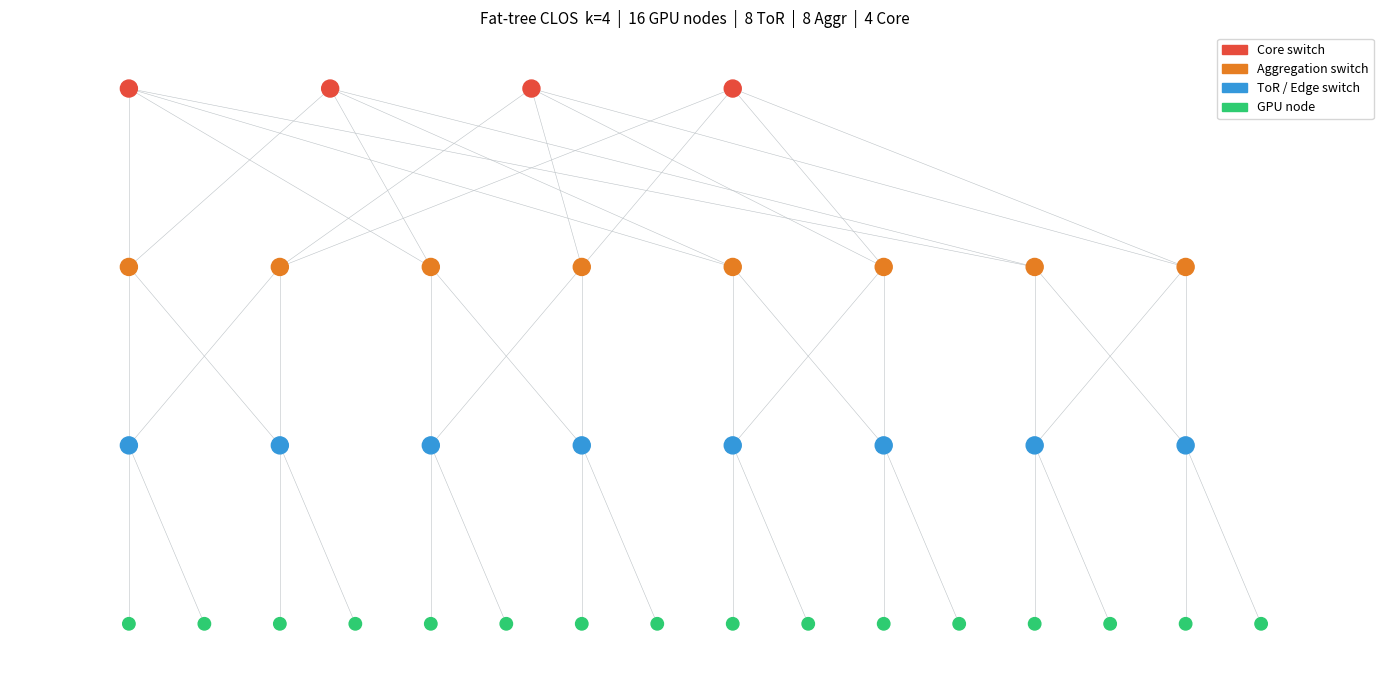

Write the Python code that produced this figure.
"""
fat_tree.py — Fat-tree (CLOS) topology for RDMA datacenter simulation.

Models GPU nodes interconnected through a 3-tier switching fabric identical
to those used in large-scale RDMA (RoCE / InfiniBand) GPU clusters.

Tier 3  Core switches       : (k/2)^2 switches, fully meshed upward
Tier 2  Aggregation switches: k pods × k/2 switches per pod
Tier 1  ToR / Edge switches : k pods × k/2 switches per pod
Tier 0  GPU nodes           : k pods × k/2 ToR × k/2 hosts = k^3/4 nodes

For k=8  → 128 GPU nodes  (a typical 1-rack-unit scale test cluster)
For k=16 → 1024 GPU nodes (production-scale GPU cluster)

Edge attributes (consistent with existing cqf_sim.py conventions):
  bandwidth  : float  Mbps
  length     : float  km  (used for propagation delay: delay = length / 200_000 s)
  link_type  : str    'host_tor' | 'tor_aggr' | 'aggr_core'
  inverse_bw : float  1 / bandwidth  (used by widest-path routing)

Node attributes:
  node_type  : str    'gpu' | 'tor' | 'aggr' | 'core'
  tier       : int    0-3
  pod        : int    pod index (not set on core switches)
  tor        : str    ToR node id (only on gpu nodes)
"""

import itertools
import random
from collections import defaultdict

import matplotlib.patches as mpatches
import matplotlib.pyplot as plt
import networkx as nx


# ---------------------------------------------------------------------------
# Default link parameters
# ---------------------------------------------------------------------------

# Datacenter RDMA links — 100 Gbps is the current standard (RoCEv2 / HDR IB)
# These can be overridden per FatTreeTopology instance.
DEFAULT_LINK_BW_GBPS = {
    "host_tor":  100,   # GPU NIC ↔ ToR
    "tor_aggr":  100,   # ToR ↔ Aggregation (full bisection: equal uplinks)
    "aggr_core": 100,   # Aggregation ↔ Core
}

# Cable lengths in km (used with the 200 000 km/s fiber speed constant)
DEFAULT_CABLE_LEN_KM = {
    "host_tor":  0.003,   # ~3 m  within rack
    "tor_aggr":  0.010,   # ~10 m within pod
    "aggr_core": 0.030,   # ~30 m cross-pod
}

_GBPS_TO_MBPS = 1_000        # 1 Gbps = 1 000 Mbps
_FIBER_SPEED_KM_PER_S = 200_000


# ---------------------------------------------------------------------------
# FatTreeTopology
# ---------------------------------------------------------------------------

class FatTreeTopology:
    """
    k-port fat-tree (CLOS) topology for an RDMA GPU datacenter.

    Parameters
    ----------
    k : int
        Port count per switch (must be even).  Scales the cluster as k^3/4
        GPU nodes.
    link_bw_gbps : dict, optional
        Per-link-type bandwidth overrides (keys: 'host_tor', 'tor_aggr',
        'aggr_core').  Missing keys fall back to DEFAULT_LINK_BW_GBPS.
    cable_len_km : dict, optional
        Per-link-type cable-length overrides in km.
    oversubscription : float
        Oversubscription ratio applied to uplinks (tor_aggr, aggr_core).
        1.0 = non-blocking / full bisection bandwidth (default).
        2.0 = 2:1 oversubscription (common in production).
    """

    def __init__(
        self,
        k: int = 8,
        link_bw_gbps: dict | None = None,
        cable_len_km: dict | None = None,
        oversubscription: float = 1.0,
    ):
        if k % 2 != 0 or k < 2:
            raise ValueError("k must be an even integer ≥ 2")

        self.k = k
        self.oversubscription = oversubscription
        self._bw = {**DEFAULT_LINK_BW_GBPS, **(link_bw_gbps or {})}
        self._len = {**DEFAULT_CABLE_LEN_KM, **(cable_len_km or {})}

        self.graph: nx.Graph = nx.Graph()

        # Node lists (populated during _build)
        self.gpu_nodes:   list[str] = []
        self.tor_switches: list[str] = []
        self.aggr_switches: list[str] = []
        self.core_switches: list[str] = []
        self.pods: list[list[str]] = []   # pods[pod_id] = [gpu_node_ids]

        self._meta: dict[str, dict] = {}  # per-node metadata

        self._build()

    # ------------------------------------------------------------------
    # Private build helpers
    # ------------------------------------------------------------------

    def _add_node(self, name: str, node_type: str, **attrs):
        self.graph.add_node(name, node_type=node_type, **attrs)
        self._meta[name] = {"node_type": node_type, **attrs}

    def _add_link(self, u: str, v: str, link_type: str):
        bw_gbps = self._bw[link_type]
        # Apply oversubscription to uplinks only
        if link_type in ("tor_aggr", "aggr_core"):
            bw_gbps = bw_gbps / self.oversubscription
        bw_mbps = bw_gbps * _GBPS_TO_MBPS
        length_km = self._len[link_type]

        self.graph.add_edge(
            u, v,
            bandwidth=bw_mbps,
            bandwidth_gbps=bw_gbps,
            length=length_km,
            prop_delay=length_km / _FIBER_SPEED_KM_PER_S,
            link_type=link_type,
            inverse_bw=1.0 / bw_mbps,
        )

    def _build(self):
        k = self.k
        hk = k // 2   # half-k

        # ---- Core switches: (k/2)^2 ----
        # core_j corresponds to stride group (j // hk) and port (j % hk)
        for j in range(hk * hk):
            name = f"core_{j}"
            self._add_node(name, "core", tier=3)
            self.core_switches.append(name)

        # ---- Pods ----
        for pod in range(k):
            pod_gpus: list[str] = []

            # Aggregation switches
            for ai in range(hk):
                aggr = f"aggr_{pod}_{ai}"
                self._add_node(aggr, "aggr", tier=2, pod=pod)
                self.aggr_switches.append(aggr)
                # Each aggr switch connects to hk core switches in its stride group
                # Stride group ai owns cores [ai*hk .. ai*hk + hk - 1]
                for port in range(hk):
                    core = f"core_{ai * hk + port}"
                    self._add_link(aggr, core, "aggr_core")

            # ToR / Edge switches
            for ei in range(hk):
                tor = f"tor_{pod}_{ei}"
                self._add_node(tor, "tor", tier=1, pod=pod)
                self.tor_switches.append(tor)
                # hk uplinks to each aggregation switch in the same pod
                for ai in range(hk):
                    aggr = f"aggr_{pod}_{ai}"
                    self._add_link(tor, aggr, "tor_aggr")
                # hk downlinks to GPU nodes
                for hi in range(hk):
                    gpu = f"gpu_{pod}_{ei}_{hi}"
                    self._add_node(gpu, "gpu", tier=0, pod=pod, tor=tor, rack=f"{pod}_{ei}")
                    self.gpu_nodes.append(gpu)
                    pod_gpus.append(gpu)
                    self._add_link(gpu, tor, "host_tor")

            self.pods.append(pod_gpus)

        assert len(self.gpu_nodes) == k ** 3 // 4
        assert len(self.core_switches) == hk ** 2
        assert len(self.tor_switches) == k * hk
        assert len(self.aggr_switches) == k * hk

    # ------------------------------------------------------------------
    # Topology queries
    # ------------------------------------------------------------------

    def node_type(self, node: str) -> str:
        return self._meta[node]["node_type"]

    def pod_of(self, node: str) -> int | None:
        return self._meta[node].get("pod")

    def tor_of(self, gpu: str) -> str:
        return self._meta[gpu]["tor"]

    def rack_of(self, gpu: str) -> str:
        """Returns the rack identifier string '{pod}_{edge_idx}'."""
        return self._meta[gpu]["rack"]

    def gpus_in_same_rack(self, a: str, b: str) -> bool:
        return self.rack_of(a) == self.rack_of(b)

    def gpus_in_same_pod(self, a: str, b: str) -> bool:
        return self.pod_of(a) == self.pod_of(b)

    def gpus_in_pod(self, pod_id: int) -> list[str]:
        return [n for n in self.gpu_nodes if self._meta[n]["pod"] == pod_id]

    def gpus_in_rack(self, rack_id: str) -> list[str]:
        return [n for n in self.gpu_nodes if self._meta[n]["rack"] == rack_id]

    # ------------------------------------------------------------------
    # GPU group selection (for collective communication patterns)
    # ------------------------------------------------------------------

    def select_gpu_group(self, num_gpus: int, strategy: str = "spread_pods") -> list[str]:
        """
        Return a list of GPU node IDs to participate in a collective operation.

        Strategies
        ----------
        spread_pods
            One GPU per pod in round-robin pod order.  Maximises cross-pod
            (bisection) traffic — worst-case stress for the fabric.
        same_pod
            All GPUs drawn from a single pod.  Intra-pod all-reduce pattern.
        same_rack
            All GPUs drawn from a single ToR domain.  Intra-rack pattern.
        random
            Uniformly random selection from all GPU nodes.
        """
        if strategy == "spread_pods":
            selected: list[str] = []
            for pod_id in itertools.cycle(range(self.k)):
                if len(selected) >= num_gpus:
                    break
                candidates = self.gpus_in_pod(pod_id)
                already = {self.tor_of(g) for g in selected if self.pod_of(g) == pod_id}
                remaining = [g for g in candidates if self.tor_of(g) not in already]
                pick = random.choice(remaining) if remaining else random.choice(candidates)
                selected.append(pick)
            return selected[:num_gpus]

        elif strategy == "same_pod":
            pod_id = random.randrange(self.k)
            candidates = self.gpus_in_pod(pod_id)
            return random.sample(candidates, min(num_gpus, len(candidates)))

        elif strategy == "same_rack":
            tor = random.choice(self.tor_switches)
            rack = f"{self._meta[tor]['pod']}_{tor.split('_')[-1]}"
            candidates = self.gpus_in_rack(rack)
            return random.sample(candidates, min(num_gpus, len(candidates)))

        elif strategy == "random":
            return random.sample(self.gpu_nodes, min(num_gpus, len(self.gpu_nodes)))

        else:
            raise ValueError(f"Unknown strategy: {strategy!r}")

    # ------------------------------------------------------------------
    # Summary
    # ------------------------------------------------------------------

    def summary(self) -> str:
        k, hk = self.k, self.k // 2
        lines = [
            f"Fat-tree CLOS topology  (k={k})",
            f"  GPU nodes    : {len(self.gpu_nodes):>6}  ({hk} per ToR × {hk} ToR/pod × {k} pods)",
            f"  ToR switches : {len(self.tor_switches):>6}  ({hk} per pod)",
            f"  Aggr switches: {len(self.aggr_switches):>6}  ({hk} per pod)",
            f"  Core switches: {len(self.core_switches):>6}  ({hk}²)",
            f"  Total links  : {self.graph.number_of_edges():>6}",
            "",
            f"  Link bandwidth (Gbps):",
            f"    Host↔ToR : {self._bw['host_tor']} Gbps",
            f"    ToR↔Aggr : {self._bw['tor_aggr'] / self.oversubscription:.1f} Gbps  (oversubscription {self.oversubscription}:1)",
            f"    Aggr↔Core: {self._bw['aggr_core'] / self.oversubscription:.1f} Gbps",
            "",
            f"  Cable length / propagation delay:",
            f"    Host↔ToR : {self._len['host_tor']*1000:.0f} m  → {self._len['host_tor']/_FIBER_SPEED_KM_PER_S*1e9:.0f} ns",
            f"    ToR↔Aggr : {self._len['tor_aggr']*1000:.0f} m  → {self._len['tor_aggr']/_FIBER_SPEED_KM_PER_S*1e9:.0f} ns",
            f"    Aggr↔Core: {self._len['aggr_core']*1000:.0f} m → {self._len['aggr_core']/_FIBER_SPEED_KM_PER_S*1e9:.0f} ns",
        ]
        return "\n".join(lines)

    def link_stats(self) -> dict:
        """Return per-link-type counts and aggregate bandwidth."""
        stats = defaultdict(lambda: {"count": 0, "total_bw_tbps": 0.0})
        for u, v, d in self.graph.edges(data=True):
            lt = d["link_type"]
            stats[lt]["count"] += 1
            stats[lt]["total_bw_tbps"] += d["bandwidth_gbps"] / 1000
        return dict(stats)

    # ------------------------------------------------------------------
    # Visualization
    # ------------------------------------------------------------------

    def draw(self, figsize: tuple = (20, 10), save_path: str | None = None):
        """
        Draw the fat-tree topology with a tiered hierarchical layout.

        For large k the figure becomes dense; consider save_path with high dpi.
        """
        G = self.graph
        k, hk = self.k, self.k // 2
        pos = {}

        # Core: evenly spaced across the top
        n_core = len(self.core_switches)
        for i, n in enumerate(self.core_switches):
            pos[n] = (i * (k * (hk + 1)) / (n_core - 1 or 1), 3.0)

        pod_width = hk + 1
        for pod in range(k):
            x0 = pod * pod_width * hk

            for ai in range(hk):
                n = f"aggr_{pod}_{ai}"
                pos[n] = (x0 + ai * pod_width, 2.0)

            for ei in range(hk):
                n = f"tor_{pod}_{ei}"
                pos[n] = (x0 + ei * pod_width, 1.0)
                for hi in range(hk):
                    gn = f"gpu_{pod}_{ei}_{hi}"
                    pos[gn] = (x0 + ei * pod_width + hi * (pod_width / hk), 0.0)

        _COLORS = {
            "core": "#e74c3c",
            "aggr": "#e67e22",
            "tor":  "#3498db",
            "gpu":  "#2ecc71",
        }
        node_colors = [_COLORS[self.node_type(n)] for n in G.nodes()]
        node_sizes  = [80 if self.node_type(n) == "gpu" else 150 for n in G.nodes()]

        fig, ax = plt.subplots(figsize=figsize)
        nx.draw(
            G, pos, ax=ax,
            node_color=node_colors,
            node_size=node_sizes,
            with_labels=False,
            edge_color="#bdc3c7",
            width=0.4,
            arrows=False,
        )

        legend = [mpatches.Patch(color=c, label=lbl) for lbl, c in [
            ("Core switch",        "#e74c3c"),
            ("Aggregation switch", "#e67e22"),
            ("ToR / Edge switch",  "#3498db"),
            ("GPU node",           "#2ecc71"),
        ]]
        ax.legend(handles=legend, loc="upper right", fontsize=9)
        ax.set_title(
            f"Fat-tree CLOS  k={k}  |  {len(self.gpu_nodes)} GPU nodes  |  "
            f"{len(self.tor_switches)} ToR  |  {len(self.aggr_switches)} Aggr  |  "
            f"{len(self.core_switches)} Core",
            fontsize=11,
        )

        plt.tight_layout()
        if save_path:
            plt.savefig(save_path, dpi=150, bbox_inches="tight")
            print(f"Saved topology diagram to {save_path}")
        else:
            plt.show()
        return fig, ax


# ---------------------------------------------------------------------------
# Quick self-test / demo
# ---------------------------------------------------------------------------

if __name__ == "__main__":
    for k in (4, 8, 16):
        topo = FatTreeTopology(k=k)
        print(topo.summary())
        print()
        stats = topo.link_stats()
        for lt, s in stats.items():
            print(f"  {lt:12s}  {s['count']:4d} links  {s['total_bw_tbps']:.1f} Tbps aggregate")
        print()

    # Demonstrate GPU group selection for collective communication
    topo = FatTreeTopology(k=8)
    print("=== GPU group selection (k=8, 128 GPUs) ===")
    for strategy in ("spread_pods", "same_pod", "same_rack", "random"):
        group = topo.select_gpu_group(8, strategy=strategy)
        pods = [topo.pod_of(g) for g in group]
        print(f"  {strategy:15s}: {group[:4]}...  pods={pods}")

    # Draw a small topology (k=4 is readable)
    small = FatTreeTopology(k=4)
    print("\n" + small.summary())
    small.draw(figsize=(14, 7), save_path="fat_tree_k4.png")
